Run: headless pygame with SDL's dummy video driver; simulated clock (each Clock.tick advances the game by its frame time, no real sleeping); random seed 0; keys injected as events and as key.get_pressed() state; no mouse input.
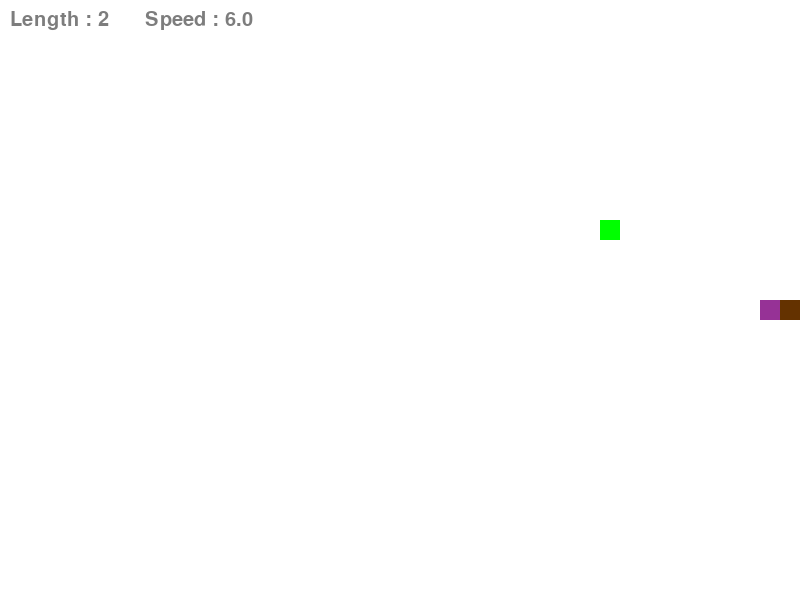
Frame 1 of 4 · flips 1–60 · no input
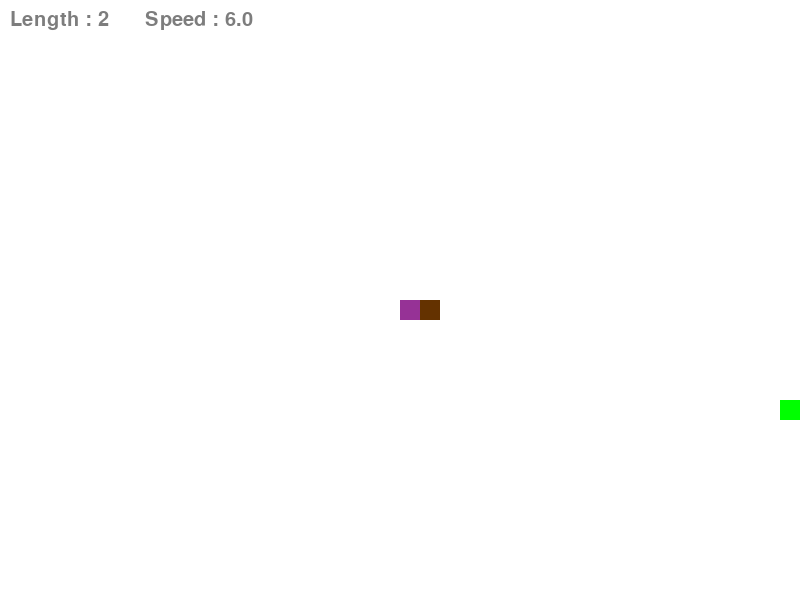
Frame 2 of 4 · flips 61–180 · tapped SPACE, RETURN · held RIGHT (→), D
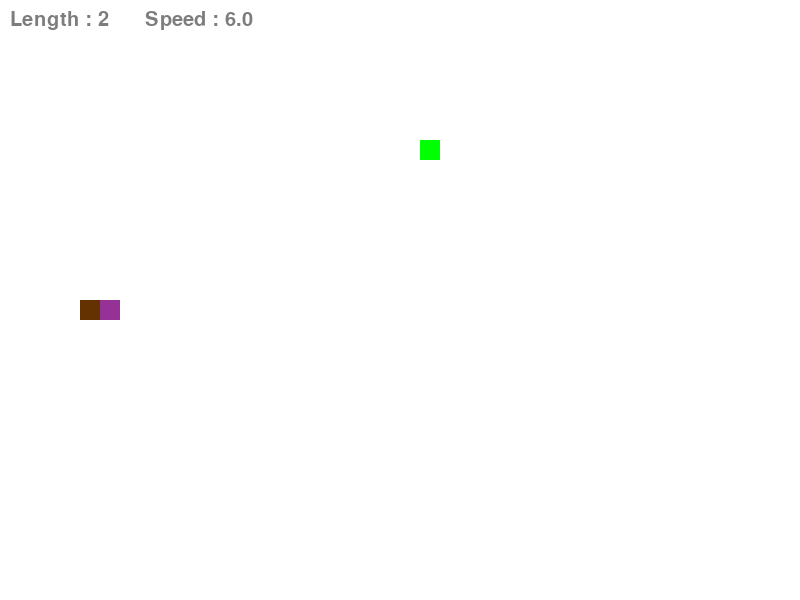
Frame 3 of 4 · flips 181–300 · held DOWN (↓), S
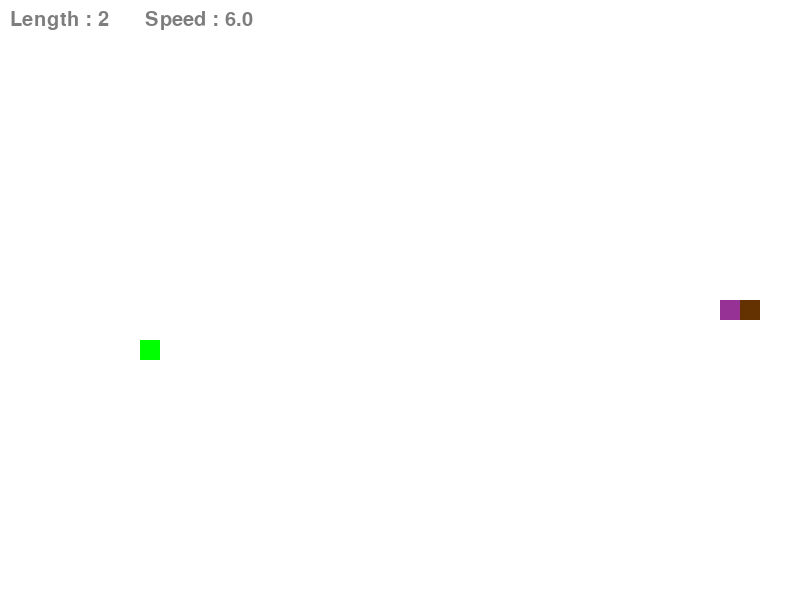
Frame 4 of 4 · flips 301–420 · held LEFT (←), A, UP (↑), W

The pygame program that drew these frames:

import pygame
from time import sleep
import random

# 화면 크기 정의
SCREEN_WIDTH = 800
SCREEN_HEIGHT = 600

# 게임 화면 분할
GRID_SIZE = 20
GRID_WIDTH = SCREEN_WIDTH // GRID_SIZE
GRID_HEIGHT = SCREEN_HEIGHT // GRID_SIZE

# 방향 변수
UP = (0, -1)
DOWN = (0, 1)
RIGHT = (1, 0)
LEFT = (-1, 0)

# 색상
WHITE = (255, 255, 255)
GRAY = (125, 125, 125)
GREEN = (0, 255, 0)

# 초기화
pygame.init()
screen = pygame.display.set_mode((SCREEN_WIDTH, SCREEN_HEIGHT))
pygame.display.set_caption("snake_game")
clock = pygame.time.Clock()

# 전역 변수
snake = [(SCREEN_WIDTH // 2, SCREEN_HEIGHT // 2)]
direction = random.choice([UP, DOWN, RIGHT, LEFT])
length = 2
feed_pos = (0, 0)
speed = 60

def handle():
    global direction
    for event in pygame.event.get():
        if event.type == pygame.QUIT:
            return True
        elif event.type == pygame.KEYDOWN:
            if event.key == pygame.K_UP and direction != DOWN:
                direction = UP
            elif event.key == pygame.K_DOWN and direction != UP:
                direction = DOWN
            elif event.key == pygame.K_LEFT and direction != RIGHT:
                direction = LEFT
            elif event.key == pygame.K_RIGHT and direction != LEFT:
                direction = RIGHT
    return False

def move():
    global snake, length
    head_x, head_y = snake[0]
    dx, dy = direction
    new_head = (head_x + dx * GRID_SIZE, head_y + dy * GRID_SIZE)

    if (new_head in snake[2:] or
        new_head[0] < 0 or new_head[0] >= SCREEN_WIDTH or
        new_head[1] < 0 or new_head[1] >= SCREEN_HEIGHT):
        sleep(1)
        reset_game()
    else:
        snake.insert(0, new_head)
        if len(snake) > length:
            snake.pop()

def check():
    global length, feed_pos
    if snake[0] == feed_pos:
        length += 1
        return True
    return False

def draw_info():
    info = f"Length : {length}      Speed : {round(speed, 2)}"
    font = pygame.font.SysFont('FixedSys', 30)
    text = font.render(info, True, GRAY)
    screen.blit(text, (10, 10))

def draw_snake():
    red, green, blue = 50 / max(length - 1, 1), 50, 150 / max(length - 1, 1)
    for i, p in enumerate(snake):
        color = (min(255, 100 + red * i), green, blue * i)
        rect = pygame.Rect(p, (GRID_SIZE, GRID_SIZE))
        pygame.draw.rect(screen, color, rect)

def draw_feed():
    rect = pygame.Rect(feed_pos, (GRID_SIZE, GRID_SIZE))
    pygame.draw.rect(screen, GREEN, rect)

def create_feed():
    while True:
        x = random.randint(0, GRID_WIDTH - 1)
        y = random.randint(0, GRID_HEIGHT - 1)
        pos = (x * GRID_SIZE, y * GRID_SIZE)
        if pos not in snake:
            return pos

def draw_screen():
    screen.fill(WHITE)
    draw_info()
    draw_feed()
    draw_snake()
    pygame.display.flip()

def reset_game():
    global snake, length, direction, feed_pos
    snake = [(SCREEN_WIDTH // 2, SCREEN_HEIGHT // 2)]
    direction = random.choice([UP, DOWN, RIGHT, LEFT])
    length = 2
    feed_pos = create_feed()

def main():
    global speed, feed_pos
    feed_pos = create_feed()
    running = True

    while running:
        running = not handle()
        move()
        if check():
            feed_pos = create_feed()
        speed = min(30, (10 + length) / 2)
        draw_screen()
        clock.tick(speed)

    pygame.quit()

if __name__ == "__main__":
    main()
